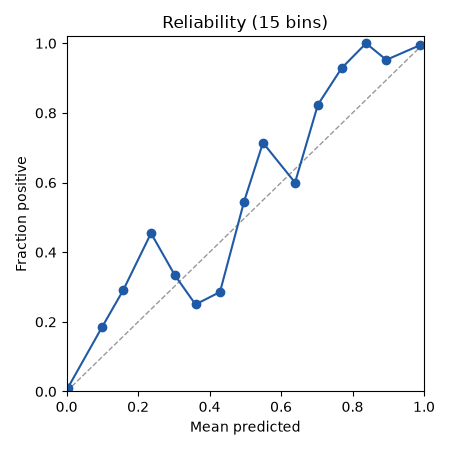

The table this chart was drawn from, first rows:
bin, lo, hi, n, mean_pred, frac_pos
0, 0.0, 0.06667, 4110, 0.002809, 0.009246
1, 0.06667, 0.1333, 65, 0.09901, 0.1846
2, 0.1333, 0.2, 31, 0.1581, 0.2903
3, 0.2, 0.2667, 22, 0.2362, 0.4545
4, 0.2667, 0.3333, 18, 0.3032, 0.3333
5, 0.3333, 0.4, 8, 0.3607, 0.25
6, 0.4, 0.4667, 7, 0.4291, 0.2857
7, 0.4667, 0.5333, 11, 0.4965, 0.5455
8, 0.5333, 0.6, 7, 0.5494, 0.7143
9, 0.6, 0.6667, 15, 0.6392, 0.6
10, 0.6667, 0.7333, 17, 0.7031, 0.8235
11, 0.7333, 0.8, 14, 0.7694, 0.9286
12, 0.8, 0.8667, 16, 0.8379, 1.0
13, 0.8667, 0.9333, 21, 0.8945, 0.9524
14, 0.9333, 1.0, 169, 0.9878, 0.9941
